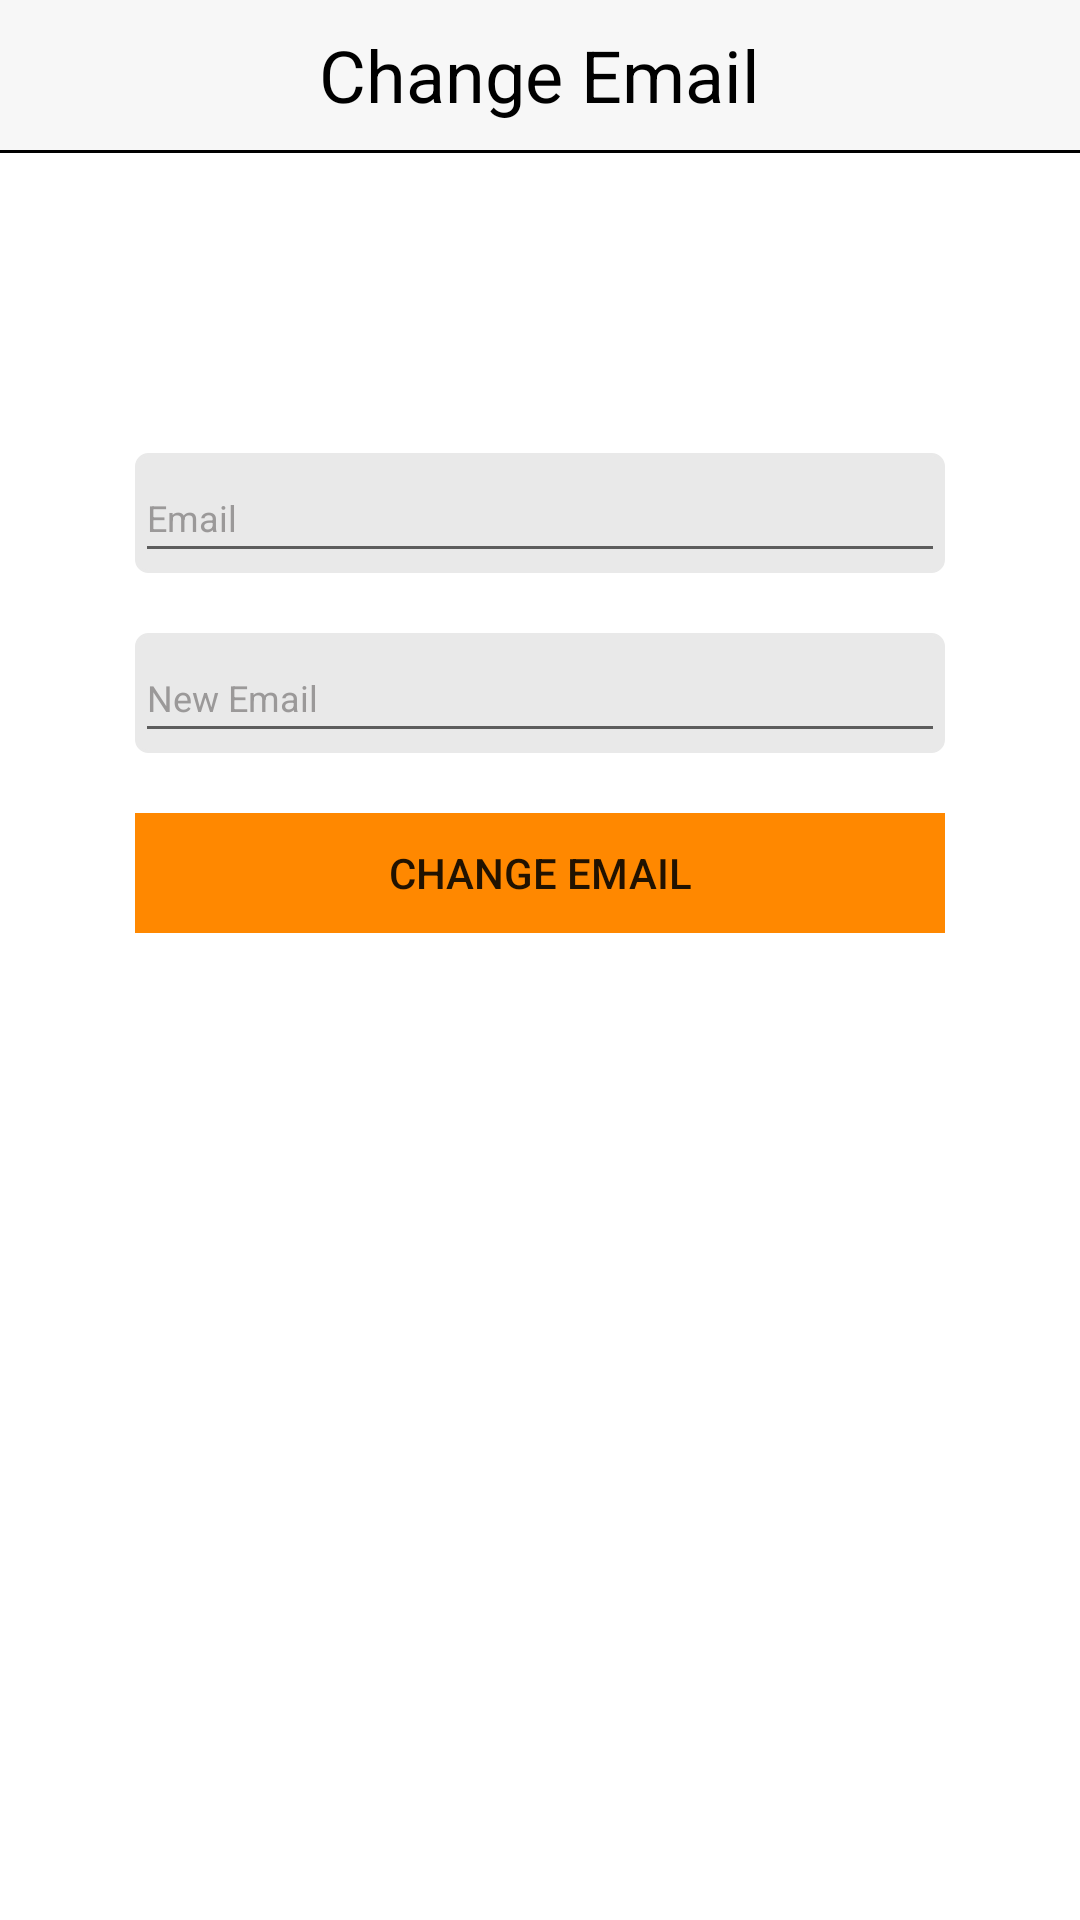

Produce the Android XML layout that renders to this screen, including the resource entries it uses.
<!-- AndroidManifest.xml: application theme AppTheme -->
<!-- res/layout/email_change_fragment.xml -->
<?xml version="1.0" encoding="utf-8"?>
<LinearLayout xmlns:android="http://schemas.android.com/apk/res/android"
    android:orientation="vertical" android:layout_width="match_parent"
    android:layout_height="match_parent"
    android:background="#ffff">
    <RelativeLayout
        android:layout_width="match_parent"
        android:layout_height="50dp"
        android:background="#F7F7F7">
        <ImageButton
            android:layout_width="wrap_content"
            android:layout_height="match_parent"
            android:src="@drawable/chevron_left"
            android:background="#F7F7F7"
            android:id="@+id/btnChangeEmailOut"/>
        <TextView
            android:layout_width="wrap_content"
            android:layout_height="match_parent"
            android:textSize="24dp"
            android:text="Change Email"
            android:gravity="center"
            android:layout_centerInParent="true"
            android:textColor="@android:color/background_dark"
            android:background="#F7F7F7"/>
    </RelativeLayout>
    <LinearLayout
        android:layout_width="match_parent"
        android:layout_height="1dp"
        android:background="@android:color/background_dark"></LinearLayout>
    <LinearLayout
        android:layout_width="270dp"
        android:layout_height="40dp"
        android:layout_gravity="center"
        android:layout_marginTop="100dp"
        android:background="@drawable/stroke">
        <EditText
            android:layout_width="match_parent"
            android:layout_height="match_parent"
            android:hint="@string/email"
            android:textColorHint="#FF9B9999"
            android:textSize="12dp"
            android:textColor="@android:color/background_dark"
            android:id="@+id/tvEmail"
            />
    </LinearLayout>
    <LinearLayout
        android:layout_width="270dp"
        android:layout_height="40dp"
        android:layout_gravity="center"
        android:layout_marginTop="20dp"
        android:background="@drawable/stroke">
        <EditText
            android:layout_width="match_parent"
            android:layout_height="match_parent"
            android:hint="New Email"
            android:textColorHint="#FF9B9999"
            android:textSize="12dp"
            android:textColor="@android:color/background_dark"
            android:id="@+id/tvNewEmail"/>
    </LinearLayout>
    <LinearLayout
        android:layout_width="270dp"
        android:layout_height="40dp"
        android:layout_gravity="center"
        android:layout_marginTop="20dp"
        android:layout_marginBottom="20dp"
        android:background="@drawable/stroke">
        <Button
            android:layout_width="match_parent"
            android:layout_height="match_parent"
            android:background="@android:color/holo_orange_dark"
            android:text="Change Email"
            android:id="@+id/btnChangeEmail"/>
    </LinearLayout>

</LinearLayout>
<!-- resources referenced by this layout -->
<resources>
  <!-- drawable stroke (drawable) -->
  <?xml version="1.0" encoding="utf-8"?>
  <shape xmlns:android="http://schemas.android.com/apk/res/android"
      android:shape="rectangle">
  
      
      
      <stroke
          android:width="1dp"
          android:color="#FFE9E9E9"></stroke>
      
      <corners android:radius="4dp"></corners>
      <solid android:color="#FFE9E9E9" />
  
  </shape>
  <string name="email">Email</string>
  <style name="AppTheme" parent="Theme.AppCompat.Light.NoActionBar">
          
          <item name="colorPrimary">@color/colorPrimary</item>
          <item name="colorPrimaryDark">@color/colorPrimaryDark</item>
          <item name="colorAccent">@color/colorAccent</item>
      </style>
  <color name="colorPrimary">#4ed3da</color>
  <color name="colorPrimaryDark">#303F9F</color>
  <color name="colorAccent">#FF4081</color>
</resources>
